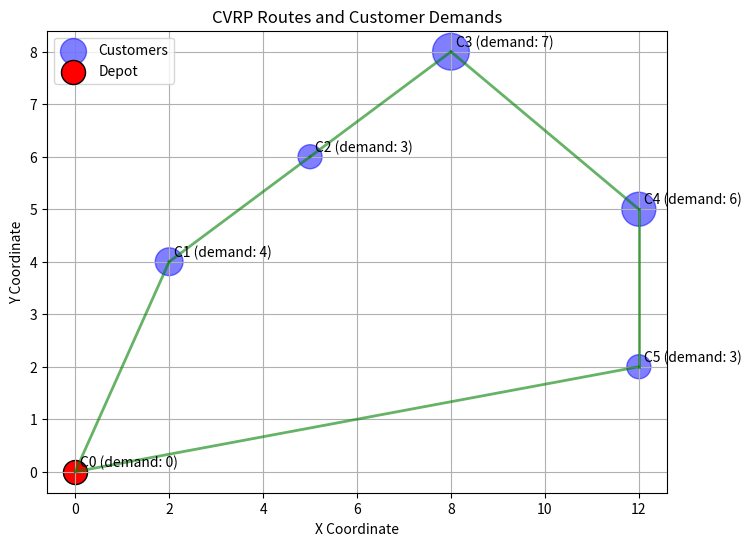

Reproduce this figure in Python.
import numpy as np
import matplotlib.pyplot as plt

def calculate_distance_matrix(customers):
    n = len(customers)
    dist_matrix = np.zeros((n, n))
    for i in range(n):
        for j in range(n):
            dist_matrix[i][j] = np.sqrt((customers[i][0] - customers[j][0])**2 + (customers[i][1] - customers[j][1])**2)
    return dist_matrix

def greedy_cvrp_solver(customers, vehicle_capacity, demands, dist_matrix, depot=0):
    num_customers = len(customers)
    visited = [False] * num_customers  # Keep track of visited customers
    routes = []

    while not all(visited[1:]):  # Ignore the depot in visited check
        load = 0
        route = [depot]
        current = depot

        while True:
            next_customer = None
            min_dist = float('inf')

            # Find the closest unvisited customer
            for i in range(1, num_customers):  # Skip depot (i=0)
                if not visited[i] and demands[i] + load <= vehicle_capacity:
                    dist = dist_matrix[current][i]
                    if dist < min_dist:
                        min_dist = dist
                        next_customer = i

            if next_customer is None:  # If no valid next customer, return to depot
                break

            # Add the customer to the route
            route.append(next_customer)
            visited[next_customer] = True
            load += demands[next_customer]
            current = next_customer

        # Return to depot and finish the route
        route.append(depot)
        routes.append(route)

    return routes

def calculate_total_distance(routes, dist_matrix):
    total_distance = 0
    for route in routes:
        for i in range(len(route) - 1):
            total_distance += dist_matrix[route[i]][route[i + 1]]
    return total_distance

# Function to visualize the CVRP routes on a scatterplot
def visualize_routes(customers, demands, routes, dist_matrix):
    customer_coords = np.array(customers)
    demands_array = np.array(demands)

    # Plotting the customers and depot
    plt.figure(figsize=(8, 6))
    plt.scatter(customer_coords[:, 0], customer_coords[:, 1], s=demands_array * 100, c='b', alpha=0.5, label='Customers')
    plt.scatter(customer_coords[0, 0], customer_coords[0, 1], s=300, c='r', label='Depot', edgecolor='black')

    # Adding labels for customers
    for i, txt in enumerate(demands):
        plt.annotate(f"C{i} (demand: {txt})", (customer_coords[i, 0] + 0.1, customer_coords[i, 1] + 0.1))

    # Plotting the routes
    for route in routes:
        for i in range(len(route) - 1):
            start = customer_coords[route[i]]
            end = customer_coords[route[i + 1]]
            plt.plot([start[0], end[0]], [start[1], end[1]], 'g-', linewidth=2, alpha=0.6)

    # Set plot titles and labels
    plt.title("CVRP Routes and Customer Demands")
    plt.xlabel("X Coordinate")
    plt.ylabel("Y Coordinate")
    plt.legend()
    plt.grid(True)

    # Show the plot
    plt.show()


# Customer locations (x, y coordinates), the depot is customer 0
customers = [(0, 0), (2, 4), (5, 6), (8, 8), (12, 5), (12, 2)]
# Vehicle capacity
vehicle_capacity = 30
# Customer demands (0 for the depot)
demands = [0, 4, 3, 7, 6, 3]

# Create distance matrix
dist_matrix = calculate_distance_matrix(customers)
print(dist_matrix)

# Solve the problem
routes = greedy_cvrp_solver(customers, vehicle_capacity, demands, dist_matrix)
print("Routes:", routes)

# Calculate total distance
total_distance = calculate_total_distance(routes, dist_matrix)
print("Total Distance:", total_distance)



# Calling the visualization function with the solved routes
visualize_routes(customers, demands, routes, dist_matrix)